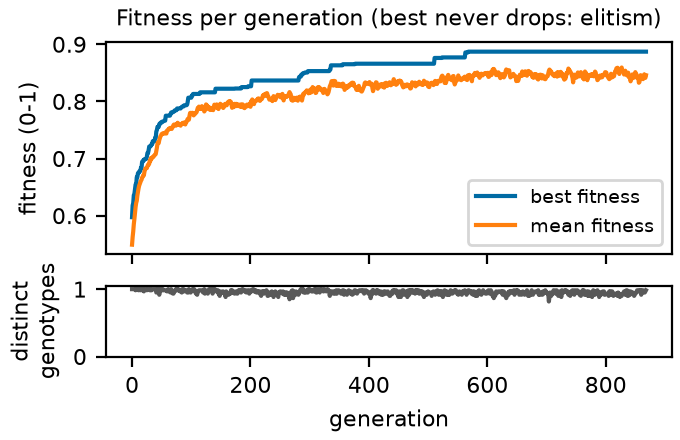

Data behind this chart, as committed beside it:
generation, best, mean, diversity
0, 0.5973, 0.5492, 1.0
1, 0.6179, 0.5625, 1.0
2, 0.6221, 0.5724, 1.0
3, 0.6358, 0.5853, 1.0
4, 0.6382, 0.5943, 1.0
5, 0.6472, 0.605, 1.0
6, 0.6546, 0.6152, 0.9833
7, 0.6546, 0.6223, 1.0
8, 0.6675, 0.6261, 1.0
9, 0.6675, 0.6353, 1.0
10, 0.6744, 0.6418, 1.0
11, 0.6746, 0.6477, 0.9833
12, 0.6773, 0.6525, 1.0
13, 0.6773, 0.6554, 1.0
14, 0.6783, 0.6581, 0.9833
15, 0.6838, 0.6611, 1.0
16, 0.6838, 0.6627, 1.0
17, 0.6942, 0.6667, 0.9833
18, 0.6942, 0.6677, 1.0
19, 0.697, 0.6709, 1.0
20, 0.697, 0.6707, 0.9667
21, 0.699, 0.6771, 0.9833
22, 0.699, 0.6811, 1.0
23, 0.699, 0.683, 1.0
24, 0.6996, 0.6829, 1.0
25, 0.7033, 0.6832, 0.9833
26, 0.7097, 0.6866, 1.0
27, 0.7097, 0.6893, 1.0
28, 0.7147, 0.6889, 1.0
29, 0.721, 0.691, 1.0
30, 0.721, 0.6964, 0.9833
31, 0.721, 0.6962, 1.0
32, 0.7229, 0.701, 0.9833
33, 0.725, 0.6996, 0.9833
34, 0.725, 0.7013, 1.0
35, 0.7303, 0.7028, 1.0
36, 0.7303, 0.7029, 1.0
37, 0.7303, 0.7049, 1.0
38, 0.7303, 0.7054, 1.0
39, 0.7363, 0.7071, 1.0
40, 0.7363, 0.7078, 1.0
41, 0.7473, 0.7132, 0.95
42, 0.75, 0.719, 0.9833
43, 0.7555, 0.7264, 1.0
44, 0.7555, 0.7284, 1.0
45, 0.7555, 0.727, 0.9833
46, 0.7603, 0.7324, 0.9167
47, 0.7603, 0.736, 1.0
48, 0.7628, 0.7391, 0.9833
49, 0.763, 0.7404, 0.9833
50, 0.763, 0.7429, 1.0
51, 0.7646, 0.7436, 0.9833
52, 0.7648, 0.7434, 1.0
53, 0.7652, 0.7441, 0.9833
54, 0.7658, 0.7448, 0.9833
55, 0.7663, 0.7439, 0.9833
56, 0.7663, 0.7456, 0.9833
57, 0.775, 0.7447, 0.9833
58, 0.775, 0.7438, 0.9833
59, 0.775, 0.7488, 0.9667
... 809 more rows
